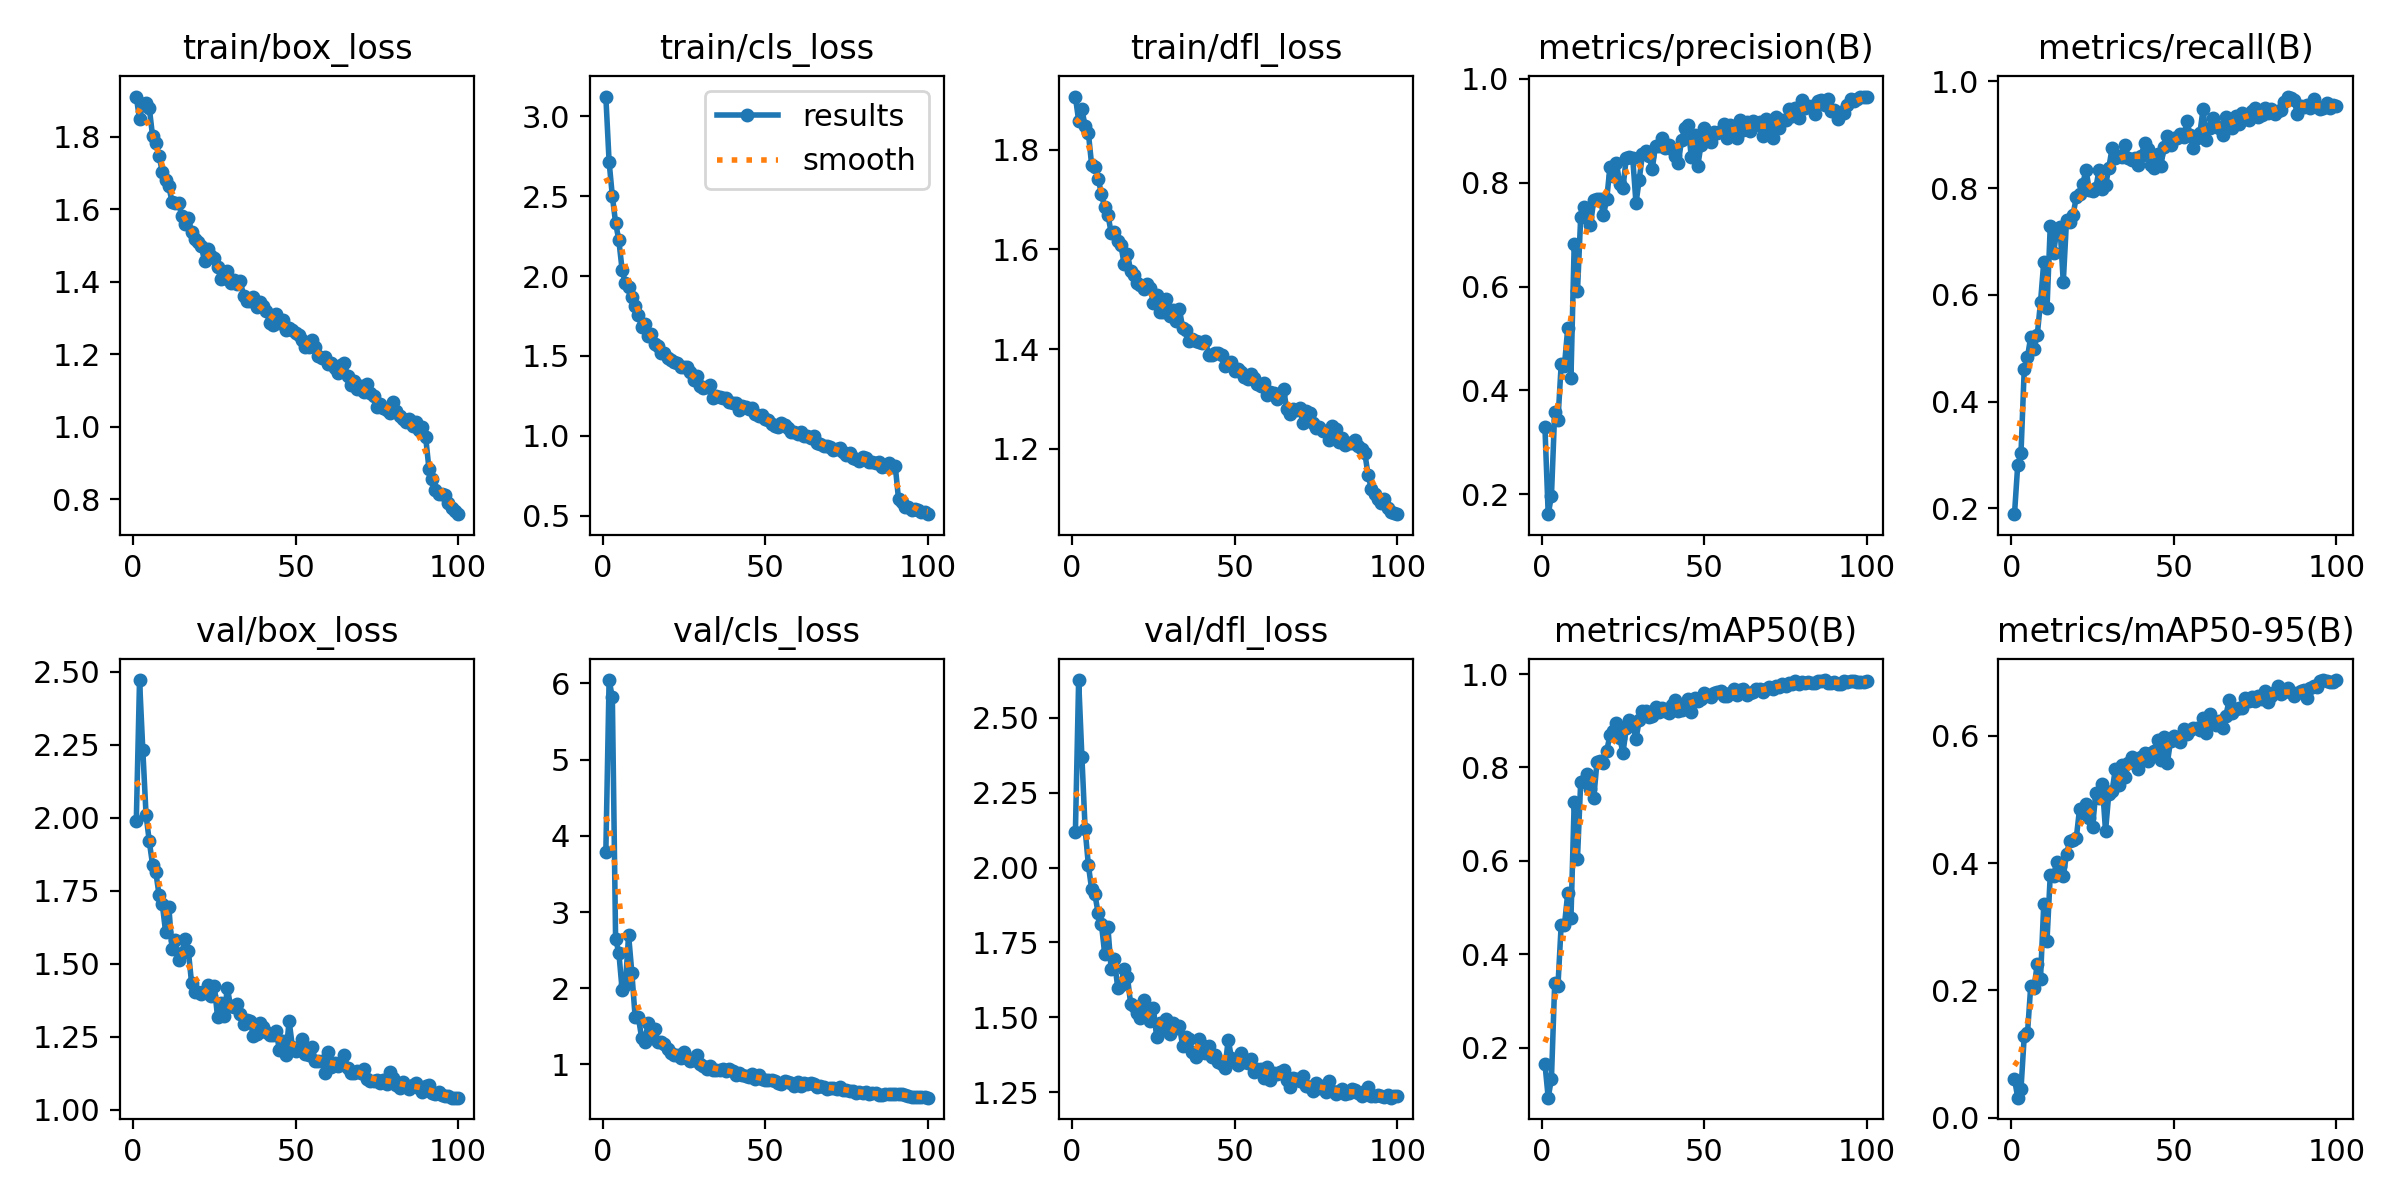

Values plotted in this chart, from the file beside it:
epoch, train/box_loss, train/cls_loss, train/dfl_loss, metrics/precision(B), metrics/recall(B), metrics/mAP50(B), metrics/mAP50-95(B), val/box_loss, val/cls_loss, val/dfl_loss, lr/pg0, lr/pg1, lr/pg2
1, 1.911, 3.124, 1.907, 0.3288, 0.1889, 0.1658, 0.06084, 1.988, 3.789, 2.117, 0.0005493, 0.0005493, 0.0005493
2, 1.848, 2.717, 1.858, 0.162, 0.2817, 0.09308, 0.03147, 2.472, 6.044, 2.626, 0.001094, 0.001094, 0.001094
3, 1.891, 2.501, 1.881, 0.1969, 0.303, 0.1338, 0.04515, 2.234, 5.815, 2.37, 0.001628, 0.001628, 0.001628
4, 1.892, 2.333, 1.847, 0.3583, 0.461, 0.3379, 0.1284, 2.01, 2.647, 2.128, 0.001618, 0.001618, 0.001618
5, 1.879, 2.223, 1.833, 0.3426, 0.4834, 0.3324, 0.1329, 1.919, 2.466, 2.008, 0.001618, 0.001618, 0.001618
6, 1.802, 2.04, 1.77, 0.4504, 0.5215, 0.4638, 0.2072, 1.84, 1.983, 1.928, 0.001601, 0.001601, 0.001601
7, 1.781, 1.954, 1.766, 0.448, 0.4986, 0.4625, 0.204, 1.814, 2.039, 1.911, 0.001584, 0.001584, 0.001584
8, 1.748, 1.931, 1.742, 0.5193, 0.5247, 0.5305, 0.2414, 1.736, 2.696, 1.847, 0.001568, 0.001568, 0.001568
9, 1.702, 1.868, 1.712, 0.4241, 0.5859, 0.4776, 0.2185, 1.704, 2.203, 1.812, 0.001551, 0.001551, 0.001551
10, 1.68, 1.813, 1.684, 0.682, 0.6615, 0.7264, 0.3357, 1.61, 1.628, 1.713, 0.001535, 0.001535, 0.001535
11, 1.663, 1.754, 1.67, 0.5906, 0.5748, 0.6049, 0.2783, 1.696, 1.62, 1.8, 0.001519, 0.001519, 0.001519
12, 1.62, 1.68, 1.633, 0.734, 0.7296, 0.7696, 0.3816, 1.55, 1.352, 1.661, 0.001502, 0.001502, 0.001502
13, 1.616, 1.699, 1.635, 0.7534, 0.678, 0.7704, 0.3806, 1.581, 1.295, 1.694, 0.001486, 0.001486, 0.001486
14, 1.616, 1.623, 1.617, 0.732, 0.7213, 0.787, 0.4024, 1.515, 1.549, 1.6, 0.001469, 0.001469, 0.001469
15, 1.582, 1.638, 1.609, 0.7189, 0.7269, 0.7533, 0.3958, 1.538, 1.344, 1.609, 0.001453, 0.001453, 0.001453
16, 1.56, 1.573, 1.57, 0.7658, 0.6238, 0.7346, 0.3792, 1.585, 1.467, 1.663, 0.001436, 0.001436, 0.001436
17, 1.574, 1.56, 1.592, 0.7675, 0.7398, 0.8109, 0.4143, 1.546, 1.29, 1.635, 0.001419, 0.001419, 0.001419
18, 1.536, 1.521, 1.556, 0.7681, 0.7367, 0.8132, 0.435, 1.435, 1.289, 1.544, 0.001403, 0.001403, 0.001403
19, 1.517, 1.521, 1.55, 0.7377, 0.7488, 0.8098, 0.436, 1.404, 1.268, 1.537, 0.001386, 0.001386, 0.001386
20, 1.51, 1.489, 1.533, 0.7683, 0.7838, 0.8356, 0.4394, 1.403, 1.201, 1.514, 0.00137, 0.00137, 0.00137
21, 1.498, 1.476, 1.529, 0.8305, 0.7899, 0.8693, 0.485, 1.398, 1.152, 1.498, 0.001353, 0.001353, 0.001353
22, 1.456, 1.46, 1.521, 0.8126, 0.8079, 0.8773, 0.479, 1.406, 1.13, 1.559, 0.001337, 0.001337, 0.001337
23, 1.489, 1.455, 1.531, 0.8377, 0.8348, 0.8955, 0.4934, 1.426, 1.122, 1.515, 0.00132, 0.00132, 0.00132
24, 1.471, 1.433, 1.522, 0.7976, 0.7957, 0.8638, 0.4709, 1.389, 1.079, 1.488, 0.001304, 0.001304, 0.001304
25, 1.465, 1.43, 1.492, 0.7898, 0.7945, 0.8312, 0.4568, 1.423, 1.165, 1.53, 0.001287, 0.001287, 0.001287
26, 1.441, 1.428, 1.508, 0.847, 0.7995, 0.8841, 0.5104, 1.317, 1.085, 1.433, 0.001271, 0.001271, 0.001271
27, 1.407, 1.397, 1.473, 0.8486, 0.8346, 0.902, 0.5022, 1.365, 1.041, 1.481, 0.001254, 0.001254, 0.001254
28, 1.409, 1.347, 1.474, 0.847, 0.7978, 0.8924, 0.5246, 1.321, 1.061, 1.458, 0.001238, 0.001238, 0.001238
29, 1.43, 1.376, 1.5, 0.7603, 0.8052, 0.8608, 0.4503, 1.417, 1.123, 1.495, 0.001221, 0.001221, 0.001221
30, 1.396, 1.311, 1.466, 0.806, 0.8378, 0.901, 0.5091, 1.354, 0.9998, 1.445, 0.001205, 0.001205, 0.001205
31, 1.405, 1.297, 1.478, 0.8552, 0.8744, 0.92, 0.5129, 1.351, 0.9756, 1.482, 0.001188, 0.001188, 0.001188
32, 1.394, 1.305, 1.457, 0.86, 0.8574, 0.9212, 0.5476, 1.361, 0.9405, 1.466, 0.001172, 0.001172, 0.001172
33, 1.4, 1.32, 1.48, 0.852, 0.8607, 0.9074, 0.5222, 1.329, 0.9834, 1.471, 0.001155, 0.001155, 0.001155
34, 1.361, 1.239, 1.442, 0.8261, 0.858, 0.9103, 0.554, 1.296, 0.9266, 1.403, 0.001139, 0.001139, 0.001139
35, 1.347, 1.248, 1.438, 0.8711, 0.8807, 0.9298, 0.535, 1.307, 0.9314, 1.436, 0.001122, 0.001122, 0.001122
36, 1.346, 1.245, 1.416, 0.8708, 0.8566, 0.9196, 0.5571, 1.302, 0.9259, 1.427, 0.001106, 0.001106, 0.001106
37, 1.358, 1.239, 1.42, 0.8867, 0.8529, 0.9284, 0.5662, 1.254, 0.9377, 1.383, 0.001089, 0.001089, 0.001089
38, 1.329, 1.237, 1.416, 0.8659, 0.8569, 0.9201, 0.562, 1.261, 0.9126, 1.369, 0.001073, 0.001073, 0.001073
39, 1.344, 1.209, 1.414, 0.8732, 0.8435, 0.9171, 0.5481, 1.298, 0.9471, 1.427, 0.001056, 0.001056, 0.001056
40, 1.333, 1.204, 1.412, 0.8655, 0.8608, 0.9328, 0.5673, 1.282, 0.9115, 1.406, 0.00104, 0.00104, 0.00104
41, 1.319, 1.206, 1.415, 0.8509, 0.8843, 0.9448, 0.5733, 1.266, 0.8641, 1.382, 0.001023, 0.001023, 0.001023
42, 1.286, 1.163, 1.388, 0.8372, 0.8736, 0.9214, 0.5612, 1.257, 0.8937, 1.404, 0.001007, 0.001007, 0.001007
43, 1.28, 1.189, 1.388, 0.8813, 0.8439, 0.9224, 0.573, 1.256, 0.8681, 1.367, 0.0009904, 0.0009904, 0.0009904
44, 1.31, 1.177, 1.392, 0.9042, 0.8384, 0.9356, 0.5769, 1.268, 0.8549, 1.374, 0.0009739, 0.0009739, 0.0009739
45, 1.287, 1.169, 1.392, 0.911, 0.863, 0.9475, 0.5943, 1.206, 0.8384, 1.352, 0.0009574, 0.0009574, 0.0009574
46, 1.294, 1.172, 1.389, 0.8495, 0.8412, 0.9197, 0.5623, 1.236, 0.8798, 1.345, 0.0009409, 0.0009409, 0.0009409
47, 1.266, 1.135, 1.366, 0.8914, 0.8773, 0.9487, 0.5986, 1.186, 0.8072, 1.331, 0.0009243, 0.0009243, 0.0009243
48, 1.271, 1.125, 1.372, 0.8319, 0.8972, 0.9417, 0.5572, 1.305, 0.8587, 1.425, 0.0009078, 0.0009078, 0.0009078
49, 1.268, 1.128, 1.375, 0.873, 0.8813, 0.9456, 0.5926, 1.216, 0.8042, 1.365, 0.0008913, 0.0008913, 0.0008913
50, 1.257, 1.103, 1.357, 0.9047, 0.8946, 0.9603, 0.5997, 1.202, 0.7911, 1.352, 0.0008748, 0.0008748, 0.0008748
51, 1.254, 1.099, 1.361, 0.895, 0.8938, 0.9551, 0.5938, 1.208, 0.8008, 1.343, 0.0008583, 0.0008583, 0.0008583
52, 1.239, 1.075, 1.353, 0.8786, 0.9006, 0.9519, 0.5897, 1.242, 0.7989, 1.381, 0.0008418, 0.0008418, 0.0008418
53, 1.22, 1.063, 1.344, 0.8982, 0.896, 0.959, 0.6108, 1.192, 0.7857, 1.349, 0.0008253, 0.0008253, 0.0008253
54, 1.218, 1.058, 1.34, 0.8954, 0.9258, 0.9627, 0.6035, 1.188, 0.7605, 1.349, 0.0008088, 0.0008088, 0.0008088
55, 1.238, 1.081, 1.349, 0.8993, 0.9001, 0.9648, 0.6096, 1.216, 0.7491, 1.361, 0.0007923, 0.0007923, 0.0007923
56, 1.22, 1.065, 1.342, 0.9129, 0.8747, 0.9534, 0.6129, 1.168, 0.7893, 1.318, 0.0007758, 0.0007758, 0.0007758
57, 1.194, 1.051, 1.33, 0.8868, 0.8935, 0.953, 0.6125, 1.167, 0.7664, 1.328, 0.0007593, 0.0007593, 0.0007593
58, 1.189, 1.024, 1.326, 0.9112, 0.9029, 0.9601, 0.6092, 1.167, 0.7591, 1.327, 0.0007428, 0.0007428, 0.0007428
59, 1.192, 1.022, 1.332, 0.895, 0.9481, 0.9691, 0.6284, 1.125, 0.7204, 1.297, 0.0007263, 0.0007263, 0.0007263
60, 1.171, 1.014, 1.308, 0.8863, 0.8904, 0.956, 0.6053, 1.198, 0.776, 1.335, 0.0007098, 0.0007098, 0.0007098
... 40 more rows
